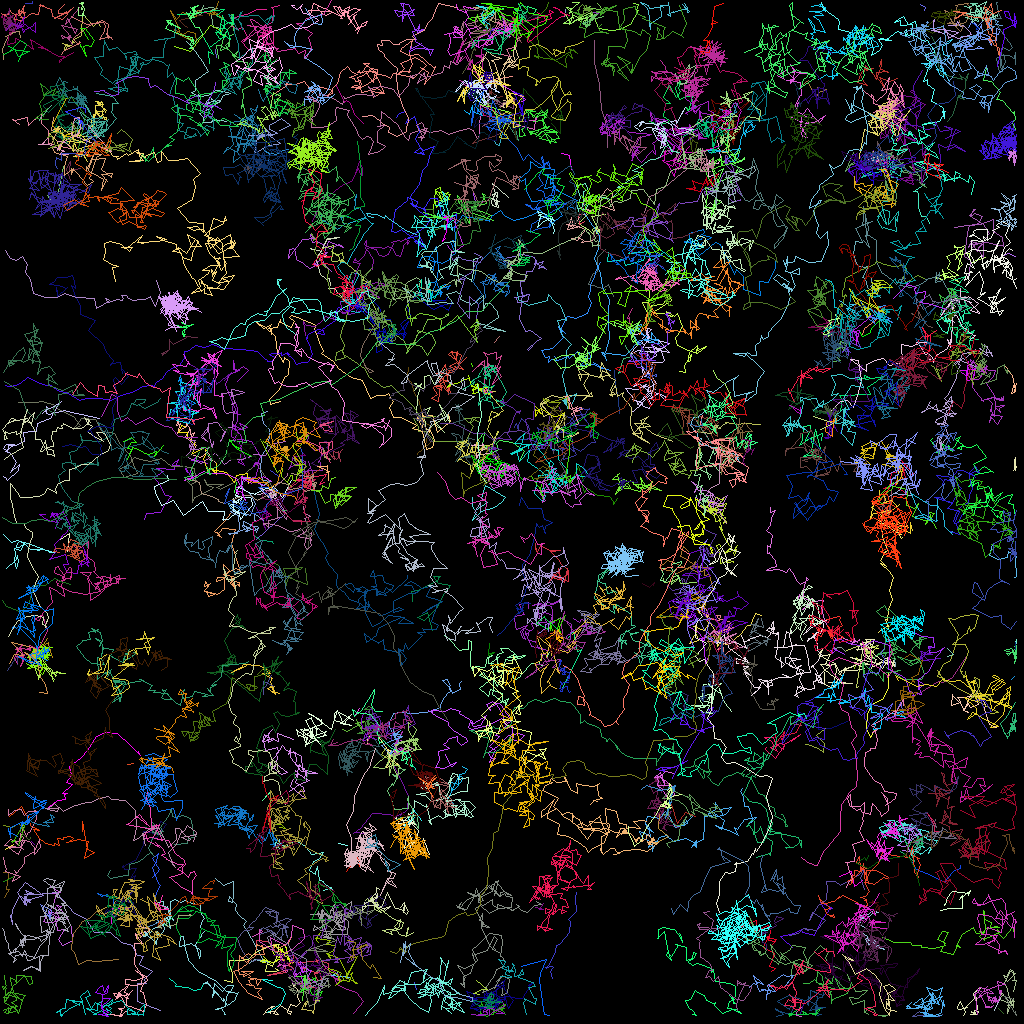

The table this chart was drawn from, first rows:
traj_idx, frame, x, y, z
63, 0, 8.937, 18.87, 0.0
75, 0, 74.84, 29.48, 0.0
115, 0, 28.58, 63.15, 0.0
144, 0, 58.13, 100.5, 0.0
156, 0, 16.47, 113.2, 0.0
94, 0, 112.7, 48.91, 0.0
94, 1, 113, 48.86, 0.0
110, 0, 61.3, 57.86, 0.0
110, 1, 61.05, 59.22, 0.0
167, 0, 95.91, 88.12, 0.0
167, 1, 95.88, 88, 0.0
168, 0, 13.14, 13.98, 0.0
168, 1, 13.14, 13.92, 0.0
303, 1, 52.92, 51.71, 0.0
24, 0, 51.25, 95.44, 0.0
24, 1, 51.86, 96.05, 0.0
24, 2, 52.01, 96.21, 0.0
173, 0, 71.37, 21.1, 0.0
173, 1, 71.1, 19.35, 0.0
173, 2, 70.15, 19.13, 0.0
300, 1, 39.91, 17.55, 0.0
300, 2, 38.19, 18.03, 0.0
309, 2, 70.93, 86.17, 0.0
26, 0, 34.17, 67.83, 0.0
26, 1, 34.04, 67.67, 0.0
26, 2, 32.48, 67.47, 0.0
26, 3, 31.79, 66.92, 0.0
105, 0, 90.61, 52.74, 0.0
105, 1, 92.17, 52.96, 0.0
105, 2, 92.93, 52.92, 0.0
105, 3, 94.95, 53.02, 0.0
131, 0, 108.7, 79.99, 0.0
131, 1, 108.7, 80.17, 0.0
131, 2, 108.9, 80.88, 0.0
131, 3, 109.8, 80.98, 0.0
311, 3, 88.86, 17.07, 0.0
35, 0, 107.5, 41.53, 0.0
35, 1, 107.7, 42, 0.0
35, 2, 108.8, 41.49, 0.0
35, 3, 108.9, 41.02, 0.0
35, 4, 109.8, 40.15, 0.0
307, 1, 1.492, 82.85, 0.0
307, 2, 0.8686, 83.75, 0.0
307, 3, 2.128, 81.92, 0.0
307, 4, 2.064, 83.06, 0.0
318, 5, 8.983, 4.48, 0.0
319, 5, 8.983, 4.48, 0.0
322, 6, 58.82, 56.56, 0.0
68, 0, 6.778, 24.8, 0.0
68, 1, 6.485, 25.27, 0.0
68, 2, 5.835, 24.39, 0.0
68, 3, 6.939, 25.27, 0.0
68, 4, 6.743, 24.94, 0.0
68, 5, 6.973, 25.07, 0.0
68, 7, 7.899, 20.76, 0.0
136, 0, 109.3, 91.2, 0.0
136, 1, 108.7, 92.18, 0.0
136, 2, 108.3, 91.04, 0.0
136, 3, 108.4, 89.08, 0.0
136, 4, 109, 87.99, 0.0
... 34,440 more rows
